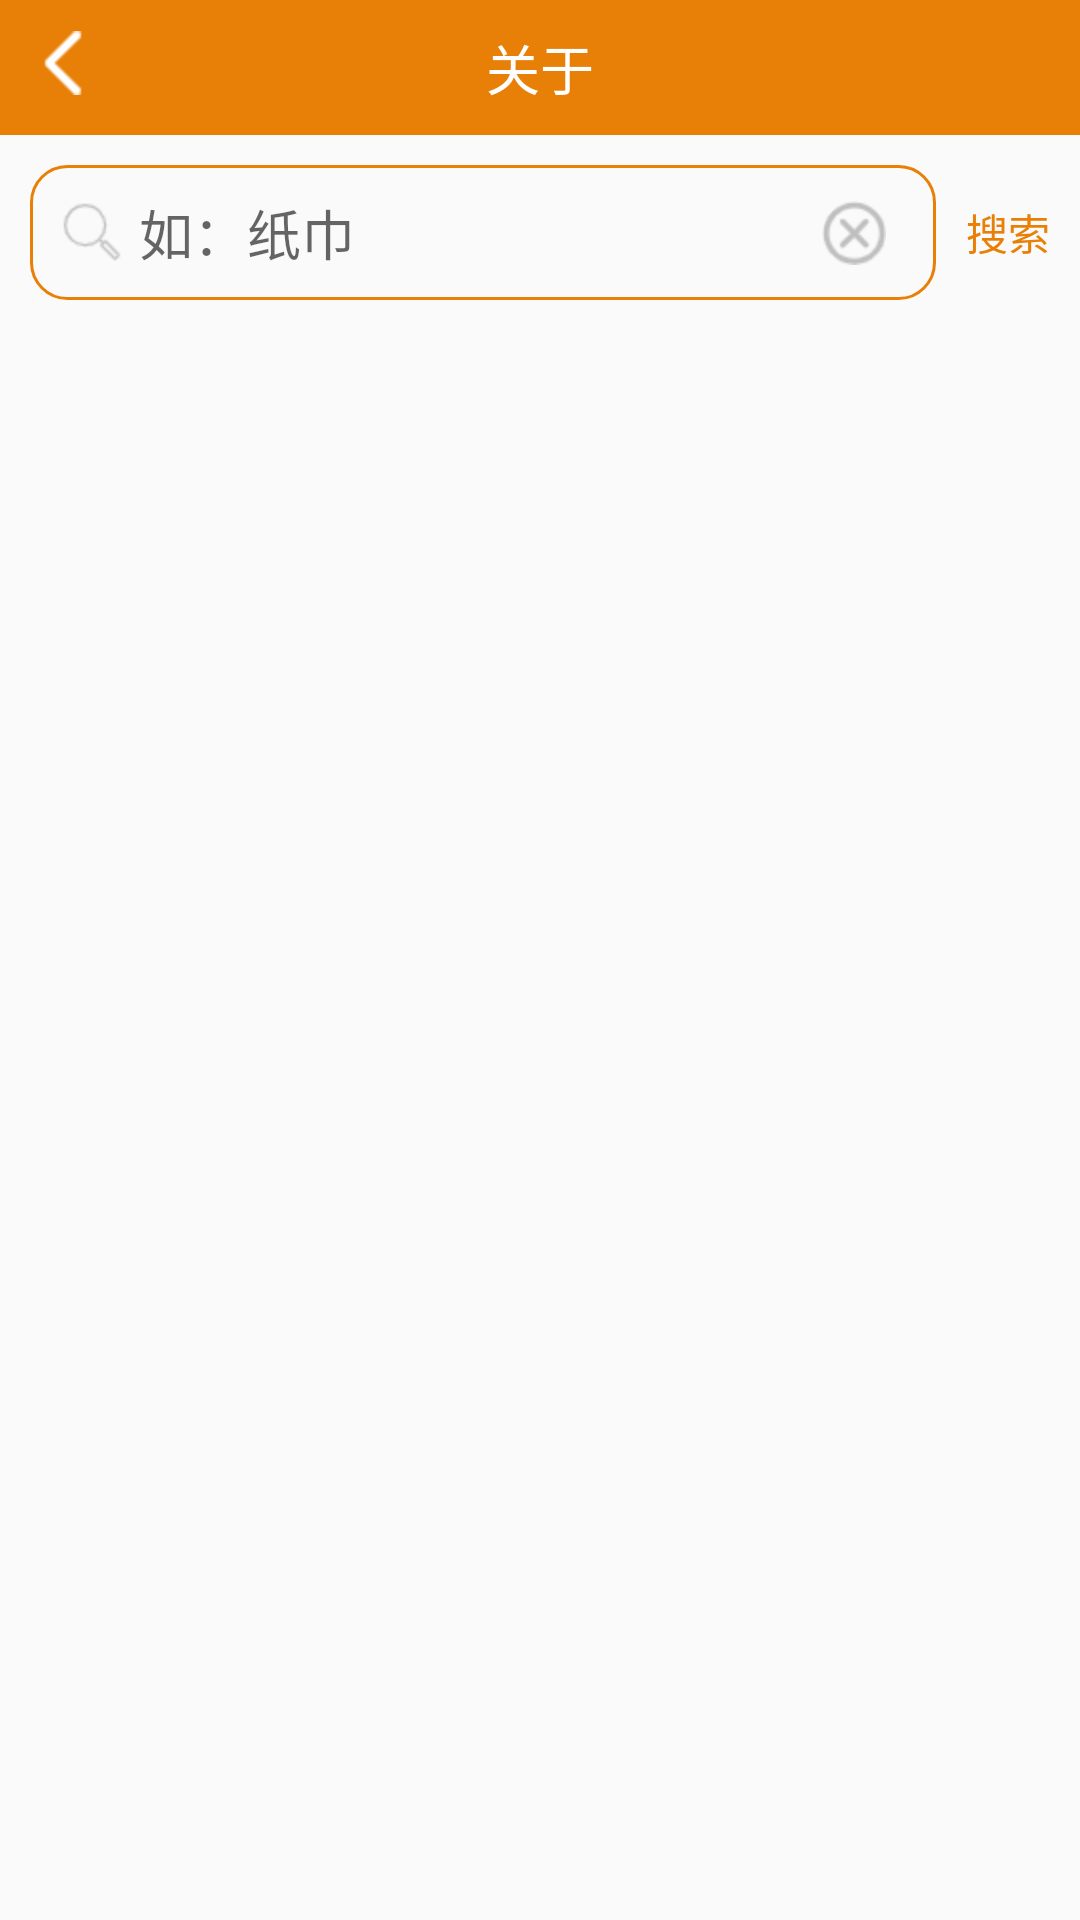

Reconstruct the res/layout file that produces this screen, plus the resources it refers to.
<!-- AndroidManifest.xml: application theme AppTheme -->
<!-- res/layout/activity_garbage_classification.xml -->
<?xml version="1.0" encoding="utf-8"?>
<LinearLayout xmlns:android="http://schemas.android.com/apk/res/android"
    android:layout_width="match_parent"
    android:layout_height="match_parent"
    android:orientation="vertical">

    <include layout="@layout/layout_title" />

    <RelativeLayout
        android:layout_width="match_parent"
        android:layout_height="wrap_content"
        android:layout_marginTop="10dp"
        android:orientation="horizontal">

        <EditText
            android:id="@+id/et_input_garbage"
            android:layout_width="match_parent"
            android:layout_height="wrap_content"
            android:layout_marginLeft="10dp"
            android:layout_marginRight="10dp"
            android:layout_toLeftOf="@id/tv_start_search"
            android:layout_weight="1"
            android:background="@drawable/bg_edittext"
            android:drawableLeft="@drawable/icon_search"
            android:drawablePadding="5dp"
            android:hint="如：纸巾"
            android:imeOptions="actionSearch"
            android:inputType="text"
            android:maxLines="1"
            android:paddingLeft="10dp"
            android:paddingRight="10dp"
            android:singleLine="true" />

        <ImageView
            android:id="@+id/iv_delete"
            android:layout_width="35dp"
            android:layout_height="35dp"
            android:layout_centerVertical="true"
            android:layout_marginRight="20dp"
            android:layout_toLeftOf="@id/tv_start_search"
            android:scaleType="center"
            android:src="@drawable/icon_delete" />

        <TextView
            android:id="@+id/tv_start_search"
            android:layout_width="wrap_content"
            android:layout_height="wrap_content"
            android:layout_alignParentRight="true"
            android:layout_centerVertical="true"
            android:layout_marginTop="5dp"
            android:layout_marginRight="10dp"
            android:paddingTop="5dp"
            android:paddingBottom="5dp"
            android:text="搜索"
            android:textColor="@color/main_color" />
    </RelativeLayout>

    <TextView
        android:id="@+id/tv_garbage_name"
        android:layout_width="match_parent"
        android:layout_height="wrap_content"
        android:layout_marginLeft="10dp"
        android:layout_marginTop="10dp"
        android:layout_marginRight="10dp"
        android:gravity="center_vertical"
        android:singleLine="true"
        android:textColor="@color/txt_color"
        android:textSize="16sp" />

    <TextView
        android:id="@+id/tv_garbage_type"
        android:layout_width="match_parent"
        android:layout_height="wrap_content"
        android:layout_marginLeft="10dp"
        android:layout_marginTop="10dp"
        android:layout_marginRight="10dp"
        android:gravity="center_vertical"
        android:singleLine="true"
        android:textColor="@color/txt_color"
        android:textSize="18sp" />

    <TextView
        android:id="@+id/tv_result"
        android:layout_width="match_parent"
        android:layout_height="wrap_content"
        android:layout_marginLeft="10dp"
        android:layout_marginTop="10dp"
        android:layout_marginRight="10dp" />


</LinearLayout>
<!-- res/layout/layout_title.xml (included above) -->
<?xml version="1.0" encoding="utf-8"?>
<RelativeLayout xmlns:android="http://schemas.android.com/apk/res/android"
    xmlns:tools="http://schemas.android.com/tools"
    android:layout_width="match_parent"
    android:layout_height="45dp"
    android:background="@color/main_color">

    <ImageView
        android:id="@+id/iv_back"
        android:layout_width="42dp"
        android:layout_height="42dp"
        android:scaleType="centerInside"
        android:src="@drawable/icon_back" />


    <TextView
        android:id="@+id/tv_title"
        android:layout_width="wrap_content"
        android:layout_height="wrap_content"
        android:layout_centerInParent="true"
        android:textColor="@color/white"
        android:textSize="18sp"
        tools:text="关于" />


    <ImageView
        android:id="@+id/iv_title_ok"
        android:layout_width="42dp"
        android:layout_height="42dp"
        android:layout_alignParentRight="true"
        android:layout_centerVertical="true"
        android:layout_marginRight="10dp"
        android:scaleType="centerInside"
        android:src="@drawable/icon_ok"
        android:visibility="invisible" />


</RelativeLayout>
<!-- resources referenced by this layout -->
<resources>
  <color name="main_color">#E88007</color>
  <color name="txt_color">#333333</color>
  <color name="white">#FFFFFF</color>
  <!-- drawable bg_edittext (drawable) -->
  <?xml version="1.0" encoding="utf-8"?>
  <shape xmlns:android="http://schemas.android.com/apk/res/android"
      android:shape="rectangle">
  
      <solid android:color="@android:color/transparent" />
      <stroke
          android:width="1dp"
          android:color="@color/main_color" />
      <size
          android:width="160dp"
          android:height="45dp" />
  
      <corners android:radius="12dp" />
  
  </shape>
  <!-- drawable icon_back: png bitmap (drawable-hdpi, 423 bytes) -->
  <!-- drawable icon_delete: png bitmap (drawable-hdpi, 1416 bytes) -->
  <!-- drawable icon_ok: png bitmap (drawable-hdpi, 709 bytes) -->
  <!-- drawable icon_search: png bitmap (drawable-hdpi, 996 bytes) -->
  <style name="AppTheme" parent="Theme.AppCompat.Light.NoActionBar">
          
          <item name="colorPrimary">@color/main_color</item>
          <item name="colorPrimaryDark">@color/main_color</item>
          <item name="colorAccent">@color/colorAccent</item>
      </style>
  <color name="colorAccent">#E88007</color>
</resources>
